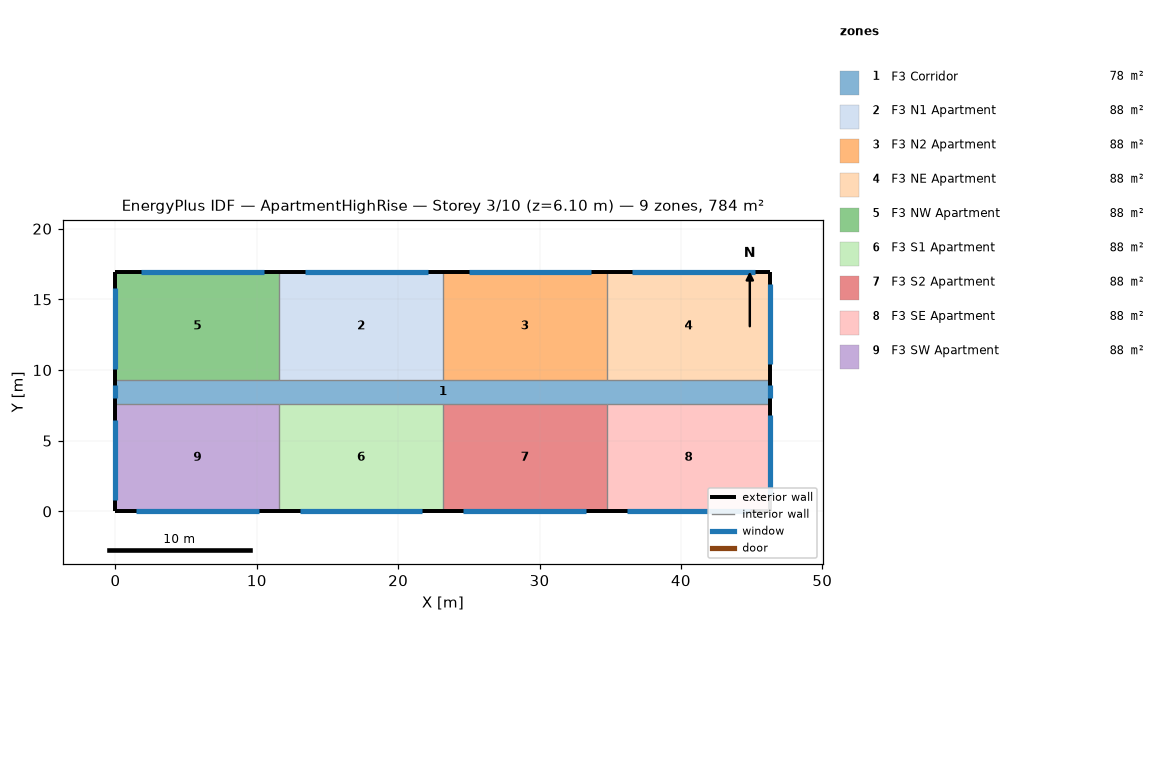
=== STOREY PLAN SPEC (per zone: floor XY polygon, exterior-wall plan segments, windows/doors) ===
zone 1: F3 Corridor  (77.7 m²)
  floor: (0.00, 9.30) (46.33, 9.30) (46.33, 7.62) (0.00, 7.62)
  exterior wall: (0.00, 9.30) – (0.00, 7.62)  [1.7 m]
    window: (0.00, 8.91) – (0.00, 8.00)  [1.1 m²]
  exterior wall: (46.33, 7.62) – (46.33, 9.30)  [1.7 m]
    window: (46.33, 8.00) – (46.33, 8.91)  [1.1 m²]
zone 2: F3 N1 Apartment  (88.2 m²)
  floor: (11.58, 16.92) (23.16, 16.92) (23.16, 9.30) (11.58, 9.30)
  exterior wall: (23.16, 16.92) – (11.58, 16.92)  [11.6 m]
    window: (22.08, 16.92) – (13.40, 16.92)  [10.6 m²]
  interior walls: 2
zone 3: F3 N2 Apartment  (88.2 m²)
  floor: (23.16, 16.92) (34.75, 16.92) (34.75, 9.30) (23.16, 9.30)
  exterior wall: (34.75, 16.92) – (23.16, 16.92)  [11.6 m]
    window: (33.66, 16.92) – (24.98, 16.92)  [10.6 m²]
  interior walls: 2
zone 4: F3 NE Apartment  (88.2 m²)
  floor: (34.75, 16.92) (46.33, 16.92) (46.33, 9.30) (34.75, 9.30)
  exterior wall: (46.33, 16.92) – (34.75, 16.92)  [11.6 m]
    window: (45.25, 16.92) – (36.56, 16.92)  [10.6 m²]
  exterior wall: (46.33, 9.30) – (46.33, 16.92)  [7.6 m]
    window: (46.33, 10.40) – (46.33, 16.11)  [7.0 m²]
  interior walls: 1
zone 5: F3 NW Apartment  (88.2 m²)
  floor: (0.00, 16.92) (11.58, 16.92) (11.58, 9.30) (0.00, 9.30)
  exterior wall: (11.58, 16.92) – (0.00, 16.92)  [11.6 m]
    window: (10.50, 16.92) – (1.81, 16.92)  [10.6 m²]
  exterior wall: (0.00, 16.92) – (0.00, 9.30)  [7.6 m]
    window: (0.00, 15.80) – (0.00, 10.08)  [7.0 m²]
  interior walls: 2
zone 6: F3 S1 Apartment  (88.2 m²)
  floor: (11.58, 7.62) (23.16, 7.62) (23.16, 0.00) (11.58, 0.00)
  exterior wall: (11.58, 0.00) – (23.16, 0.00)  [11.6 m]
    window: (13.03, 0.00) – (21.72, 0.00)  [10.6 m²]
  interior walls: 2
zone 7: F3 S2 Apartment  (88.2 m²)
  floor: (23.16, 7.62) (34.75, 7.62) (34.75, 0.00) (23.16, 0.00)
  exterior wall: (23.16, 0.00) – (34.75, 0.00)  [11.6 m]
    window: (24.61, 0.00) – (33.30, 0.00)  [10.6 m²]
  interior walls: 2
zone 8: F3 SE Apartment  (88.2 m²)
  floor: (34.75, 7.62) (46.33, 7.62) (46.33, 0.00) (34.75, 0.00)
  exterior wall: (46.33, 0.00) – (46.33, 7.62)  [7.6 m]
    window: (46.33, 1.10) – (46.33, 6.81)  [7.0 m²]
  exterior wall: (34.75, 0.00) – (46.33, 0.00)  [11.6 m]
    window: (36.19, 0.00) – (44.88, 0.00)  [10.6 m²]
  interior walls: 1
zone 9: F3 SW Apartment  (88.2 m²)
  floor: (0.00, 7.62) (11.58, 7.62) (11.58, 0.00) (0.00, 0.00)
  exterior wall: (0.00, 7.62) – (0.00, 0.00)  [7.6 m]
    window: (0.00, 6.50) – (0.00, 0.79)  [7.0 m²]
  exterior wall: (0.00, 0.00) – (11.58, 0.00)  [11.6 m]
    window: (1.45, 0.00) – (10.13, 0.00)  [10.6 m²]
  interior walls: 2

=== DERIVED (storey summary) ===
Building: ApartmentHighRise
Storey: 3 of 10  (floor level z = 6.10 m)
Storey gross floor area: 783.6 m²
Zones on this storey: 9
  - F3 Corridor: floor 77.7 m²; exterior wall 3.4 m (10.2 m²); 2 window(s) 2.2 m²; WWR 21.8%
  - F3 N1 Apartment: floor 88.2 m²; exterior wall 11.6 m (35.3 m²); 1 window(s) 10.6 m²; WWR 30.0%
  - F3 N2 Apartment: floor 88.2 m²; exterior wall 11.6 m (35.3 m²); 1 window(s) 10.6 m²; WWR 30.0%
  - F3 NE Apartment: floor 88.2 m²; exterior wall 19.2 m (58.5 m²); 2 window(s) 17.6 m²; WWR 30.0%
  - F3 NW Apartment: floor 88.2 m²; exterior wall 19.2 m (58.5 m²); 2 window(s) 17.6 m²; WWR 30.0%
  - F3 S1 Apartment: floor 88.2 m²; exterior wall 11.6 m (35.3 m²); 1 window(s) 10.6 m²; WWR 30.0%
  - F3 S2 Apartment: floor 88.2 m²; exterior wall 11.6 m (35.3 m²); 1 window(s) 10.6 m²; WWR 30.0%
  - F3 SE Apartment: floor 88.2 m²; exterior wall 19.2 m (58.5 m²); 2 window(s) 17.6 m²; WWR 30.0%
  - F3 SW Apartment: floor 88.2 m²; exterior wall 19.2 m (58.5 m²); 2 window(s) 17.6 m²; WWR 30.0%
Zone adjacency: (none detected)